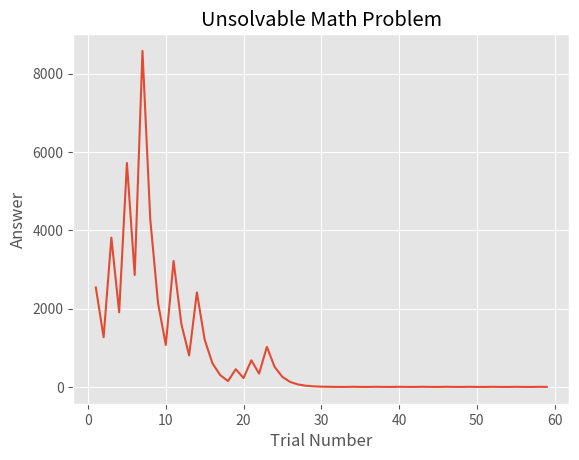

Reproduce this figure in Python.
from matplotlib import pyplot as plt
from matplotlib import style
import numpy as np
import random as rand

num = rand.randint(2,10000)
x= num
timesOne = 0
interval = 0
xAxis = []
yAxis = []
while(x>=1):
    if(x%2==1):
        x = x*3+1
    else:
        x = x/2    
    interval+=1
    if(x==1):
        timesOne+=1
    if(timesOne==10):
        break
    xAxis.append(interval)
    yAxis.append(x)
    print(x)            





style.use('ggplot')

plt.title("Unsolvable Math Problem")

plt.ylabel("Answer")
plt.xlabel("Trial Number")
plt.plot(xAxis,yAxis)
plt.show()